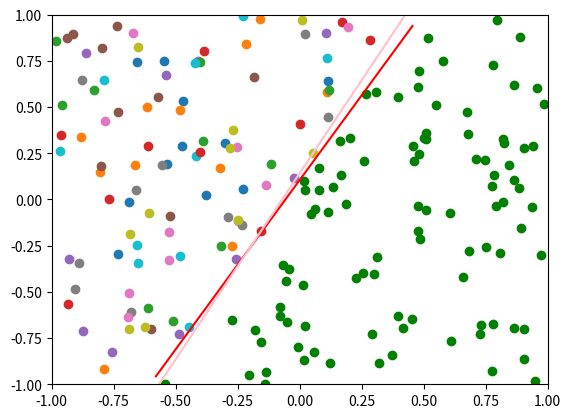

Python code for this plot:
import numpy as np
import random
import matplotlib.pyplot as plt


def target(feature):
    slope = (point2[1]- point1[1]) / (point2[0] - point1[0])
    if feature[1] > (slope * (feature[0] - point1[0]) + point1[1]):
        return 1
    return -1

def generate_data():
    return [[1., random.uniform(space[0], space[1]), random.uniform(space[0], space[1])] for i in range(N)]

def generate_output(features):
    return [target(f[1:3]) for f in features]

def do_plot(features, y, weights):
    plt.xlim(space[0], space[1])
    plt.ylim(space[0], space[1])
    # calculate the linear function from the PLA weights
    x1 = np.linspace(space[0], space[1], num=20)
    x2 = -1./weights[2] * (weights[1] * x1 + weights[0])
    # plot points above and below line in different colors
    for i in range(len(y)):
        if y[i] == 1:
            plt.scatter(features[i][1], features[i][2])
        else:
            plt.scatter(features[i][1], features[i][2], color='g')

    plt.plot([point1[0], point2[0]], [point1[1], point2[1]], color='r')
    plt.plot(x1,x2,color='pink')
    plt.show()

def pla(features, y, weights):
    iterations = 0

    while True:
        idx_misclassified = []
        # get hypothesis values
        h = np.sign(np.dot(features, weights))

        for i in range(len(h)):
            if h[i] != y[i]:
                idx_misclassified.append(i)
        if not idx_misclassified:
            break

        n = random.choice(idx_misclassified)
        weights += features[n].T * y[n]# * features[n]

        iterations += 1

    return iterations, weights

def test(features_test, y_test, weights):
    err = 0.
    h = np.sign(np.dot(features_test, weights))
    for i in range(len(y_test)):
        if y_test[i] != h[i]:
            err +=1

    return err/len(y_test)



if __name__ == "__main__":
    d = 2
    N = 200
    space = (-1,1)
    runs = 1000
    avg_iterations = 0.
    avg_err = 0.

    for i in range(runs):

        point1 = (np.random.uniform(-1,1), np.random.uniform(-1,1))
        point2 = (np.random.uniform(-1,1), np.random.uniform(-1,1))

        features = generate_data()
        features_test = generate_data()
        y = generate_output(features)
        y_test = generate_output(features_test)
        weights = [0. for i in range(3)]

        iterations, weights = pla(np.array(features), np.array(y), np.array(weights))
        avg_err += test(features_test, y_test, weights)
        avg_iterations += iterations

    print("Average Iterations for N=%i in %i runs: %f" % (N, runs, avg_iterations/runs))
    print("Average Error rate for N=%i in %i runs: %f" % (N, runs, avg_err/runs))

    do_plot(features, y, weights)


